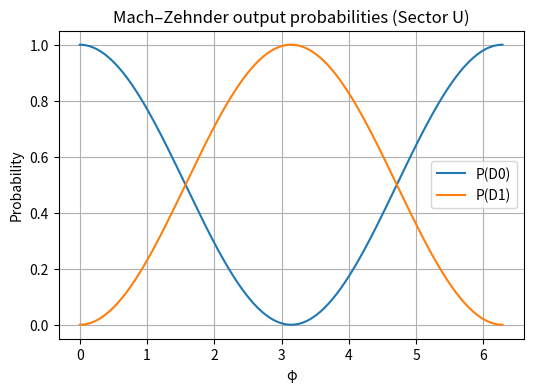

Write Python code to recreate this figure.
import numpy as np
import matplotlib.pyplot as plt

# Beam splitter (50/50)
B = (1/np.sqrt(2)) * np.array([[1, 1],
                               [1, -1]])

def P_phi(phi):
    """Phase shifter: phase on path |2⟩."""
    return np.array([[1, 0],
                     [0, np.exp(1j*phi)]])

# Initial state: photon in input 1
psi_in = np.array([1, 0], dtype=complex)

def mz_output_amplitudes(phi):
    """Apply BS1 → P(phi) → BS2 to psi_in."""
    psi1 = B @ psi_in           # after first BS
    psi2 = P_phi(phi) @ psi1    # after phase shifter
    psi_out = B @ psi2          # after second BS
    return psi_out  # [amp at D0, amp at D1]

phis = np.linspace(0, 2*np.pi, 200)
P_D0 = []
P_D1 = []

for phi in phis:
    amp = mz_output_amplitudes(phi)
    P_D0.append(np.abs(amp[0])**2)
    P_D1.append(np.abs(amp[1])**2)

P_D0 = np.array(P_D0)
P_D1 = np.array(P_D1)

plt.figure(figsize=(6,4))
plt.plot(phis, P_D0, label="P(D0)")
plt.plot(phis, P_D1, label="P(D1)")
plt.xlabel("φ")
plt.ylabel("Probability")
plt.title("Mach–Zehnder output probabilities (Sector U)")
plt.legend()
plt.grid(True)
plt.show()


import numpy as np
print('U/R framework demo notebook created.')
